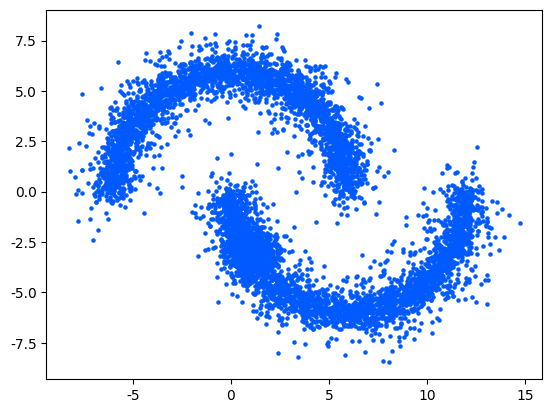
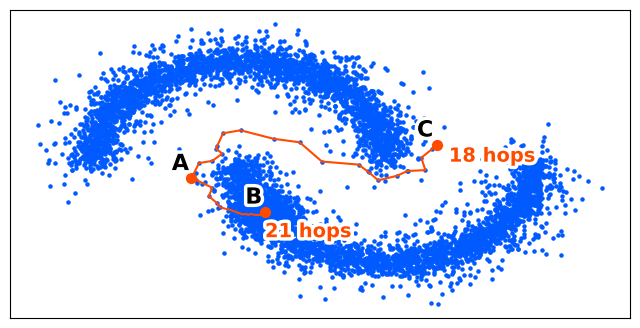

Reproduce these figures in Python, in order.
# Generate Figure 2
# %%
import os
import numpy as np
import matplotlib.pyplot as plt
import matplotlib.patheffects as PathEffects
# %%


def bfs(s, t, x, K):
    n = len(x)
    dist = [1e9 for i in range(n)]
    dist[s] = 0
    prev = [None for i in range(n)]
    que = [s]
    while len(que) >= 1:
        cur = que.pop(0)
        neigh = np.argsort(((x - x[cur]) ** 2).sum(axis=1))[1:K + 1]
        for r in neigh:
            if dist[r] > 1e8:
                prev[r] = cur
                dist[r] = dist[cur] + 1
                que.append(r)
    cur = t
    res = []
    while cur is not None:
        res.append(cur)
        cur = prev[cur]
    return dist[t], res


# %%
plt.rcParams['font.family'] = 'Segoe UI'
plt.rcParams['pdf.fonttype'] = 42
# %%
# Generate data
np.random.seed(0)
p = np.array([
    [-2.0, -1.0],
    [1.0, -3.0],
    [8.0, 1.0]
])  # Landmark nodes (A, B, C)
t = np.pi * np.random.rand(8000, 1)
x = 6 * np.cos(t)
y = 6 * np.sin(t)
z = np.hstack([x, y])
a = np.random.randn(1000, 2) + z[:1000]
b = np.random.randn(2000, 2) * 0.4 + z[:2000]
c = np.random.randn(1000, 2) + np.array([6, 0]) + z[:1000] * np.array([1, -1])
d = np.random.randn(2000, 2) * 0.4 + np.array([6, 0]) + z[:2000] * np.array([1, -1])
e = np.random.randn(1000, 2) * 0.6 + np.array([1, -3])
x = np.concatenate([p, a, b, c, d, e])
# %%
plt.scatter(x[:, 0], x[:, 1], s=5, marker='o', c='#005aff')
# %%
d1, li1 = bfs(0, 1, x, 10)
d2, li2 = bfs(0, 2, x, 10)
# %%
d1, d2
# %%
fig, ax = plt.subplots(figsize=(8, 4))
ax.scatter(x[:, 0], x[:, 1], s=5, marker='o', c='#005aff')
ax.scatter(x[:3, 0], x[:3, 1], s=50, c='#ff4b00')
ax.plot(x[li1, 0], x[li1, 1], c='#ff4b00')
ax.plot(x[li2, 0], x[li2, 1], c='#ff4b00')
txt = ax.text(1, -4.5, '{} hops'.format(d1), color='#ff4b00', fontsize=14, weight='bold')
txt.set_path_effects([PathEffects.withStroke(linewidth=5, foreground='w')])
txt = ax.text(8.5, 0, '{} hops'.format(d2), color='#ff4b00', fontsize=14, weight='bold')
txt.set_path_effects([PathEffects.withStroke(linewidth=5, foreground='w')])
for i in range(3):
    txt = ax.text(x[i, 0] - 0.8, x[i, 1] + 0.5, ['A', 'B', 'C'][i], color='#000000', fontsize=16, weight='bold')
    txt.set_path_effects([PathEffects.withStroke(linewidth=5, foreground='w')])
ax.set_xticks([])
ax.set_yticks([])
if not os.path.exists('imgs'):
    os.mkdir('imgs')
fig.savefig('imgs/shortest_path.png', bbox_inches='tight')
fig.savefig('imgs/shortest_path.pdf', bbox_inches='tight')
